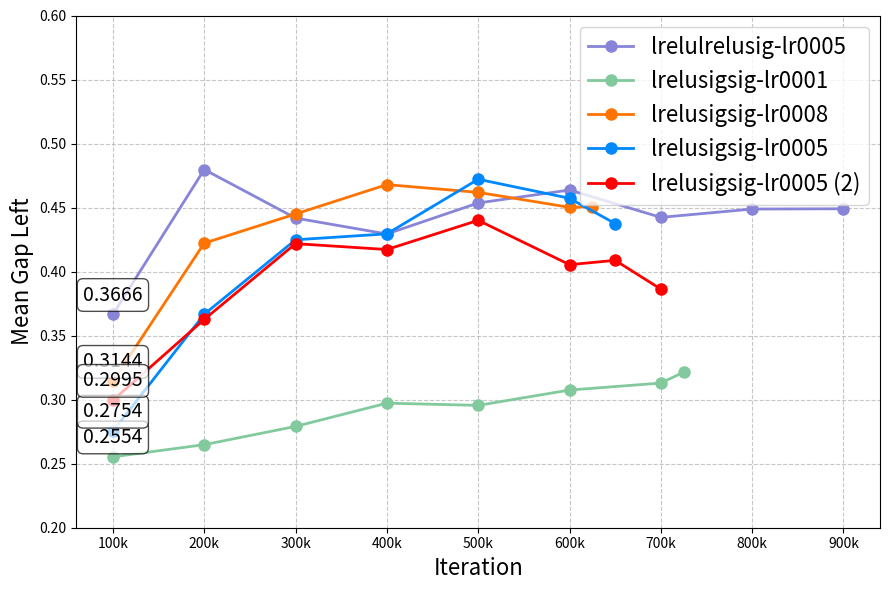

Source code (Python):
import matplotlib.pyplot as plt
import numpy as np

# Extract data from each graph
# lrelulrelusig-lr0005 (Image 1)
data1_rows = [100000, 200000, 300000, 400000, 500000, 600000, 700000, 800000, 900000]
data1_scores = [0.36659, 0.47972, 0.4418, 0.42939, 0.45361, 0.46372, 0.44236, 0.44886, 0.449073]

# lrelusigsig-lr0001 (Image 2)
data2_rows = [100000, 200000, 300000, 400000, 500000, 600000, 700000, 725000]
data2_scores = [0.25535, 0.26486, 0.27911, 0.29728, 0.29555, 0.3075, 0.31297, 0.32146]

# lrelusigsig-lr0008 (Image 3)
data3_rows = [100000, 200000, 300000, 400000, 500000, 600000, 625000]
data3_scores = [0.31438, 0.42222, 0.44499, 0.46793, 0.46188, 0.45018, 0.450746]

# lrelusigsig-lr0005 (Image 4)
data4_rows = [100000, 200000, 300000, 400000, 500000, 600000, 650000]
data4_scores = [0.27542, 0.36673, 0.42486, 0.42949, 0.47212, 0.45726, 0.437515]

# lrelusigsig-lr0005 (Image 5)
data5_rows = [100000, 200000, 300000, 400000, 500000, 600000, 650000, 700000]
data5_scores = [0.29954, 0.36269, 0.42184, 0.41724, 0.44005, 0.40544, 0.40879, 0.38634]

# Create figure and axis
plt.figure(figsize=(9, 6))

# Plot each dataset
plt.plot(data1_rows, data1_scores, 'o-', color='#8884d8', linewidth=2, markersize=8, label='lrelulrelusig-lr0005')
plt.plot(data2_rows, data2_scores, 'o-', color='#82ca9d', linewidth=2, markersize=8, label='lrelusigsig-lr0001')
plt.plot(data3_rows, data3_scores, 'o-', color='#ff7300', linewidth=2, markersize=8, label='lrelusigsig-lr0008')
plt.plot(data4_rows, data4_scores, 'o-', color='#0088fe', linewidth=2, markersize=8, label='lrelusigsig-lr0005')
plt.plot(data5_rows, data5_scores, 'o-', color='#ff0000', linewidth=2, markersize=8, label='lrelusigsig-lr0005 (2)')

# Add legend
plt.legend(loc='best', fontsize=16)

# Add labels and title
plt.xlabel('Iteration', fontsize=16)
plt.ylabel('Mean Gap Left', fontsize=16)

# Customize x-axis ticks to show in thousands (k)
plt.xticks(np.arange(100000, 1000000, 100000), 
           [f'{int(x/1000)}k' for x in np.arange(100000, 1000000, 100000)])

# Adjust y-axis to match previous plot
plt.ylim(0.2, 0.6)

# Add grid
plt.grid(True, linestyle='--', alpha=0.7)

# Add annotations for peak values
max_indices = [
    (np.argmin(data1_scores), data1_rows[np.argmin(data1_scores)], data1_scores[np.argmin(data1_scores)]),
    (np.argmin(data2_scores), data2_rows[np.argmin(data2_scores)], data2_scores[np.argmin(data2_scores)]),
    (np.argmin(data3_scores), data3_rows[np.argmin(data3_scores)], data3_scores[np.argmin(data3_scores)]),
    (np.argmin(data4_scores), data4_rows[np.argmin(data4_scores)], data4_scores[np.argmin(data4_scores)]),
    (np.argmin(data5_scores), data5_rows[np.argmin(data5_scores)], data5_scores[np.argmin(data5_scores)])
]

for _, row, score in max_indices:
    plt.annotate(f'{score:.4f}', 
                xy=(row, score),
                xytext=(0, 10),
                textcoords='offset points',
                ha='center',
                fontsize=14,
                bbox=dict(boxstyle='round,pad=0.3', fc='white', alpha=0.7))

# Improve layout
plt.tight_layout()

# Save the figure
plt.savefig('combined_mean_gap_left_plot.png', dpi=300, bbox_inches='tight')

# Show the plot
plt.show()